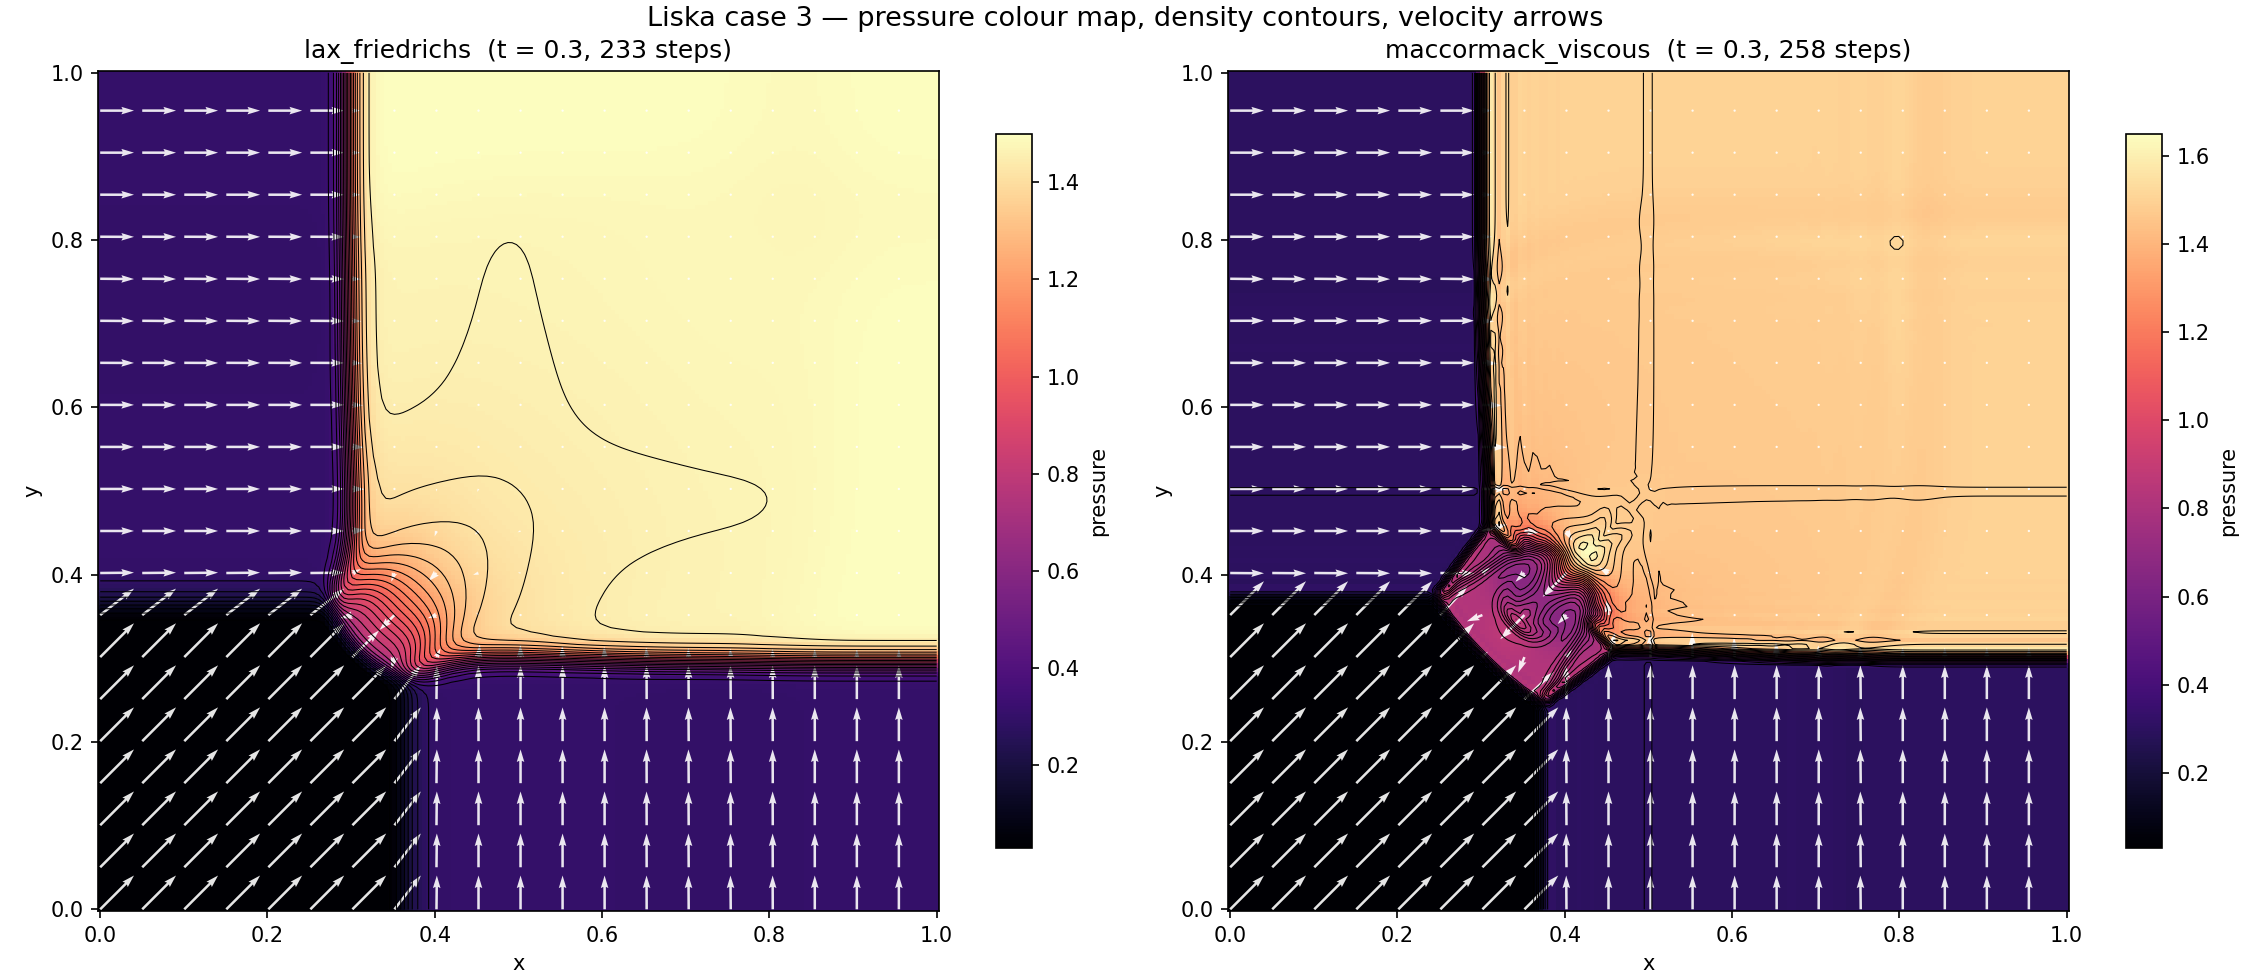

Values plotted in this chart, from the file beside it:
method, run, nx, mach, t_end, stable, steps, message, rho_min, p_min, density_tv, oscillation, score
lax_friedrichs, 0, 200, 2.0, 0.3, True, 233, , 0.138, 0.029, 173.5, 37.26, 373.3
maccormack, 0, 200, 2.0, 0.05949, False, 50, negative density or pressure, nan, nan, nan, inf, inf
maccormack_viscous, 0, 200, 2.0, 0.3, True, 258, , 0.1376, 0.0278, 262.3, 126.1, 1261
shasta, 0, 200, 2.0, 0.01673, False, 13, negative density or pressure, nan, nan, nan, inf, inf
